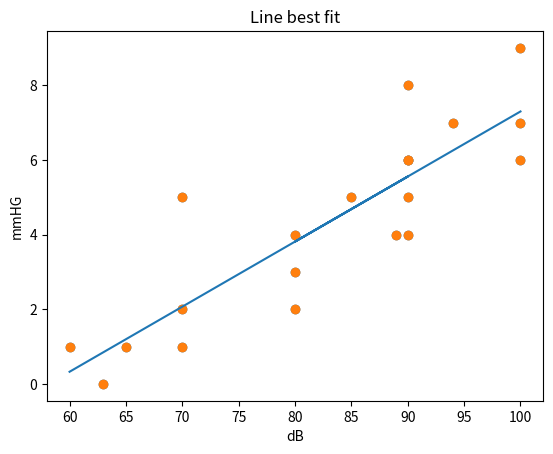

Here is the Python script that generated this plot:
import numpy as np
import matplotlib.pyplot as plt
from scipy.stats.stats import pearsonr


def space(n):
    print("\n"*n)

######################################################################################################################################
# A    
y_y=[1,0,1,2,5,1,4,6,2,3,5,4,6,8,4,5,7,9,7,6]    # mmHg blood
x_x=[60,63,65,70,70,70,80,90,80,80,85,89,90,90,90,90,94,100,100,100]  #noise dB



plt.scatter(y=y_y, x=x_x) #scatter plot
plt.title("y vs x")
plt.xlabel("dB")
plt.ylabel("mmHG")
plt.show()

############################################################################################################################################3
#B
print("B\n")
correlation, garbs = pearsonr(x_x, y_y) #garbs==p_vlaue
print("The correlation factors is :"+str(correlation))
space(10)
############################################################################################################################################

#C and D
x_x_np=np.array(x_x)
m, b = np.polyfit(x_x, y_y, 1)  # gradient
plt.plot(x_x, m*x_x_np + b)   #eq
plt.scatter(y=y_y, x=x_x)
plt.title("Line best fit")
plt.xlabel("dB")
plt.ylabel("mmHG")
plt.show()


#########################################################################################################################################################

#E
print("E\n")
formula=m*90 +b
print("There will be about " +str(round(formula,4))+ " mmHg increase in blood pressure at 90dB")
space(10)

###########################################################################################################################################################

#F
print("F\n")

garbage_collector=[]
above5_val=[]
for idx, val in enumerate(x_x):
    form=m*val+b
    if form > 5: 
        garbage_collector.append(form)    #just to check
        above5_val.append(val)    #The value of x which raise y more than 5
ave=np.array(above5_val).mean()   #average of the values
print("For the rise of 5mmHg, the range of the noise is between 85 to 100 dB; the esitmated value is " + str(ave)+ " dB")
